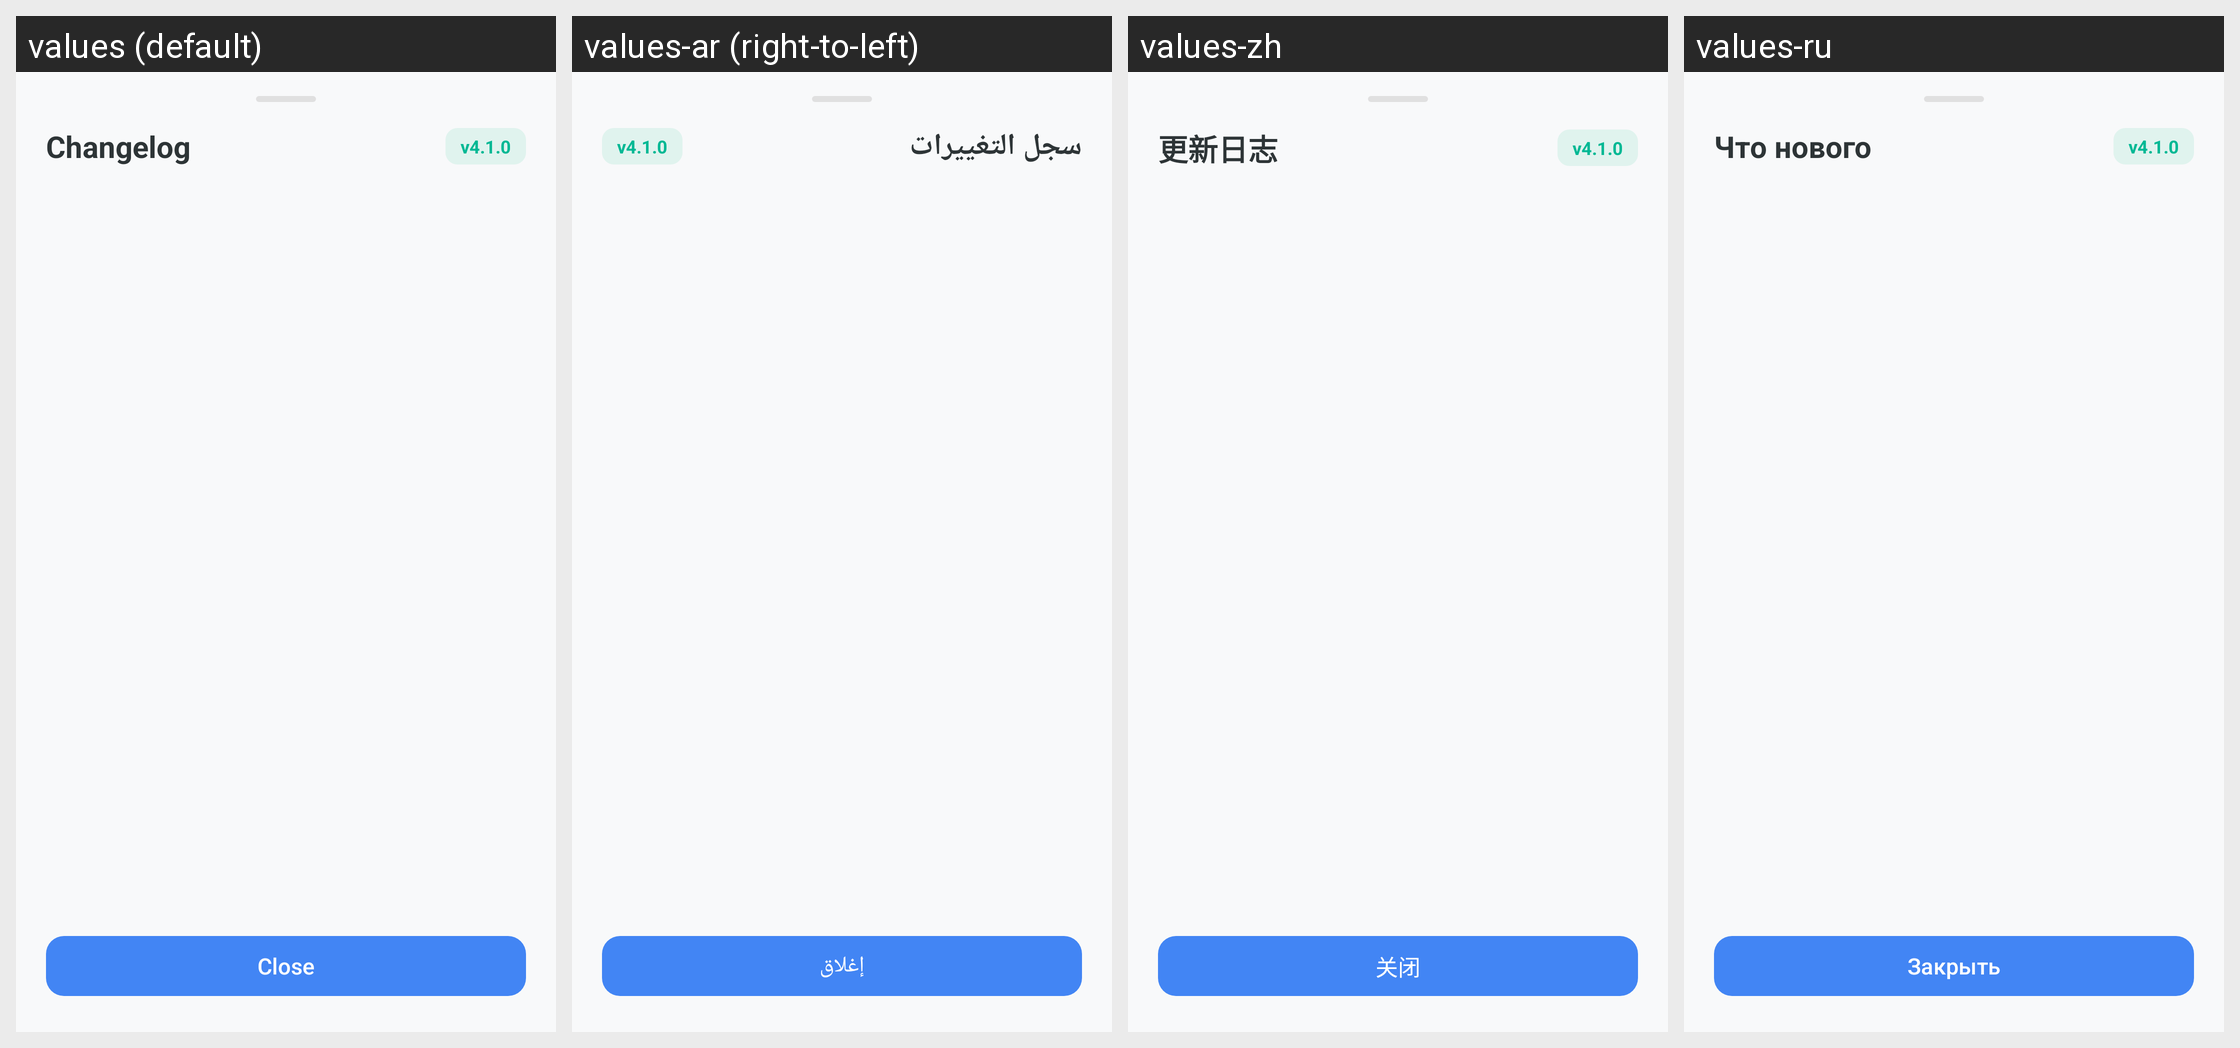

Here is an Android app screen in its default locale and in the app's own translations. Write out the translated-string differences for the strings that appear on this screen.
Android screen res/layout/bottom_sheet_changelog.xml rendered under 4 locales, left to right: values (default), values-ar (right-to-left), values-zh, values-ru. Device: Nexus 5 (rendered at 1080×1920; each locale shown at half size, 540×960, under a caption strip naming it); theme Theme.KGPT.
Other locales in the repository, not shown: values-bn, values-de, values-es, values-fr, values-hi, values-id, values-it, values-ja, values-ko, values-nl, values-pl, values-pt, values-sw, values-th, values-tr, values-ur, values-vi.
Strings drawn on this screen, with the default value and each locale's value (text and hints the layout hard-codes, and strings that could not be matched under every locale, appear in the picture but are not listed):

title_changelog
  values: Changelog
  values-ar: سجل التغييرات
  values-zh: 更新日志
  values-ru: Что нового

version_v4_1_0
  values: v4.1.0
  values-ar: v4.1.0
  values-zh: v4.1.0
  values-ru: v4.1.0

btn_close
  values: Close
  values-ar: إغلاق
  values-zh: 关闭
  values-ru: Закрыть
